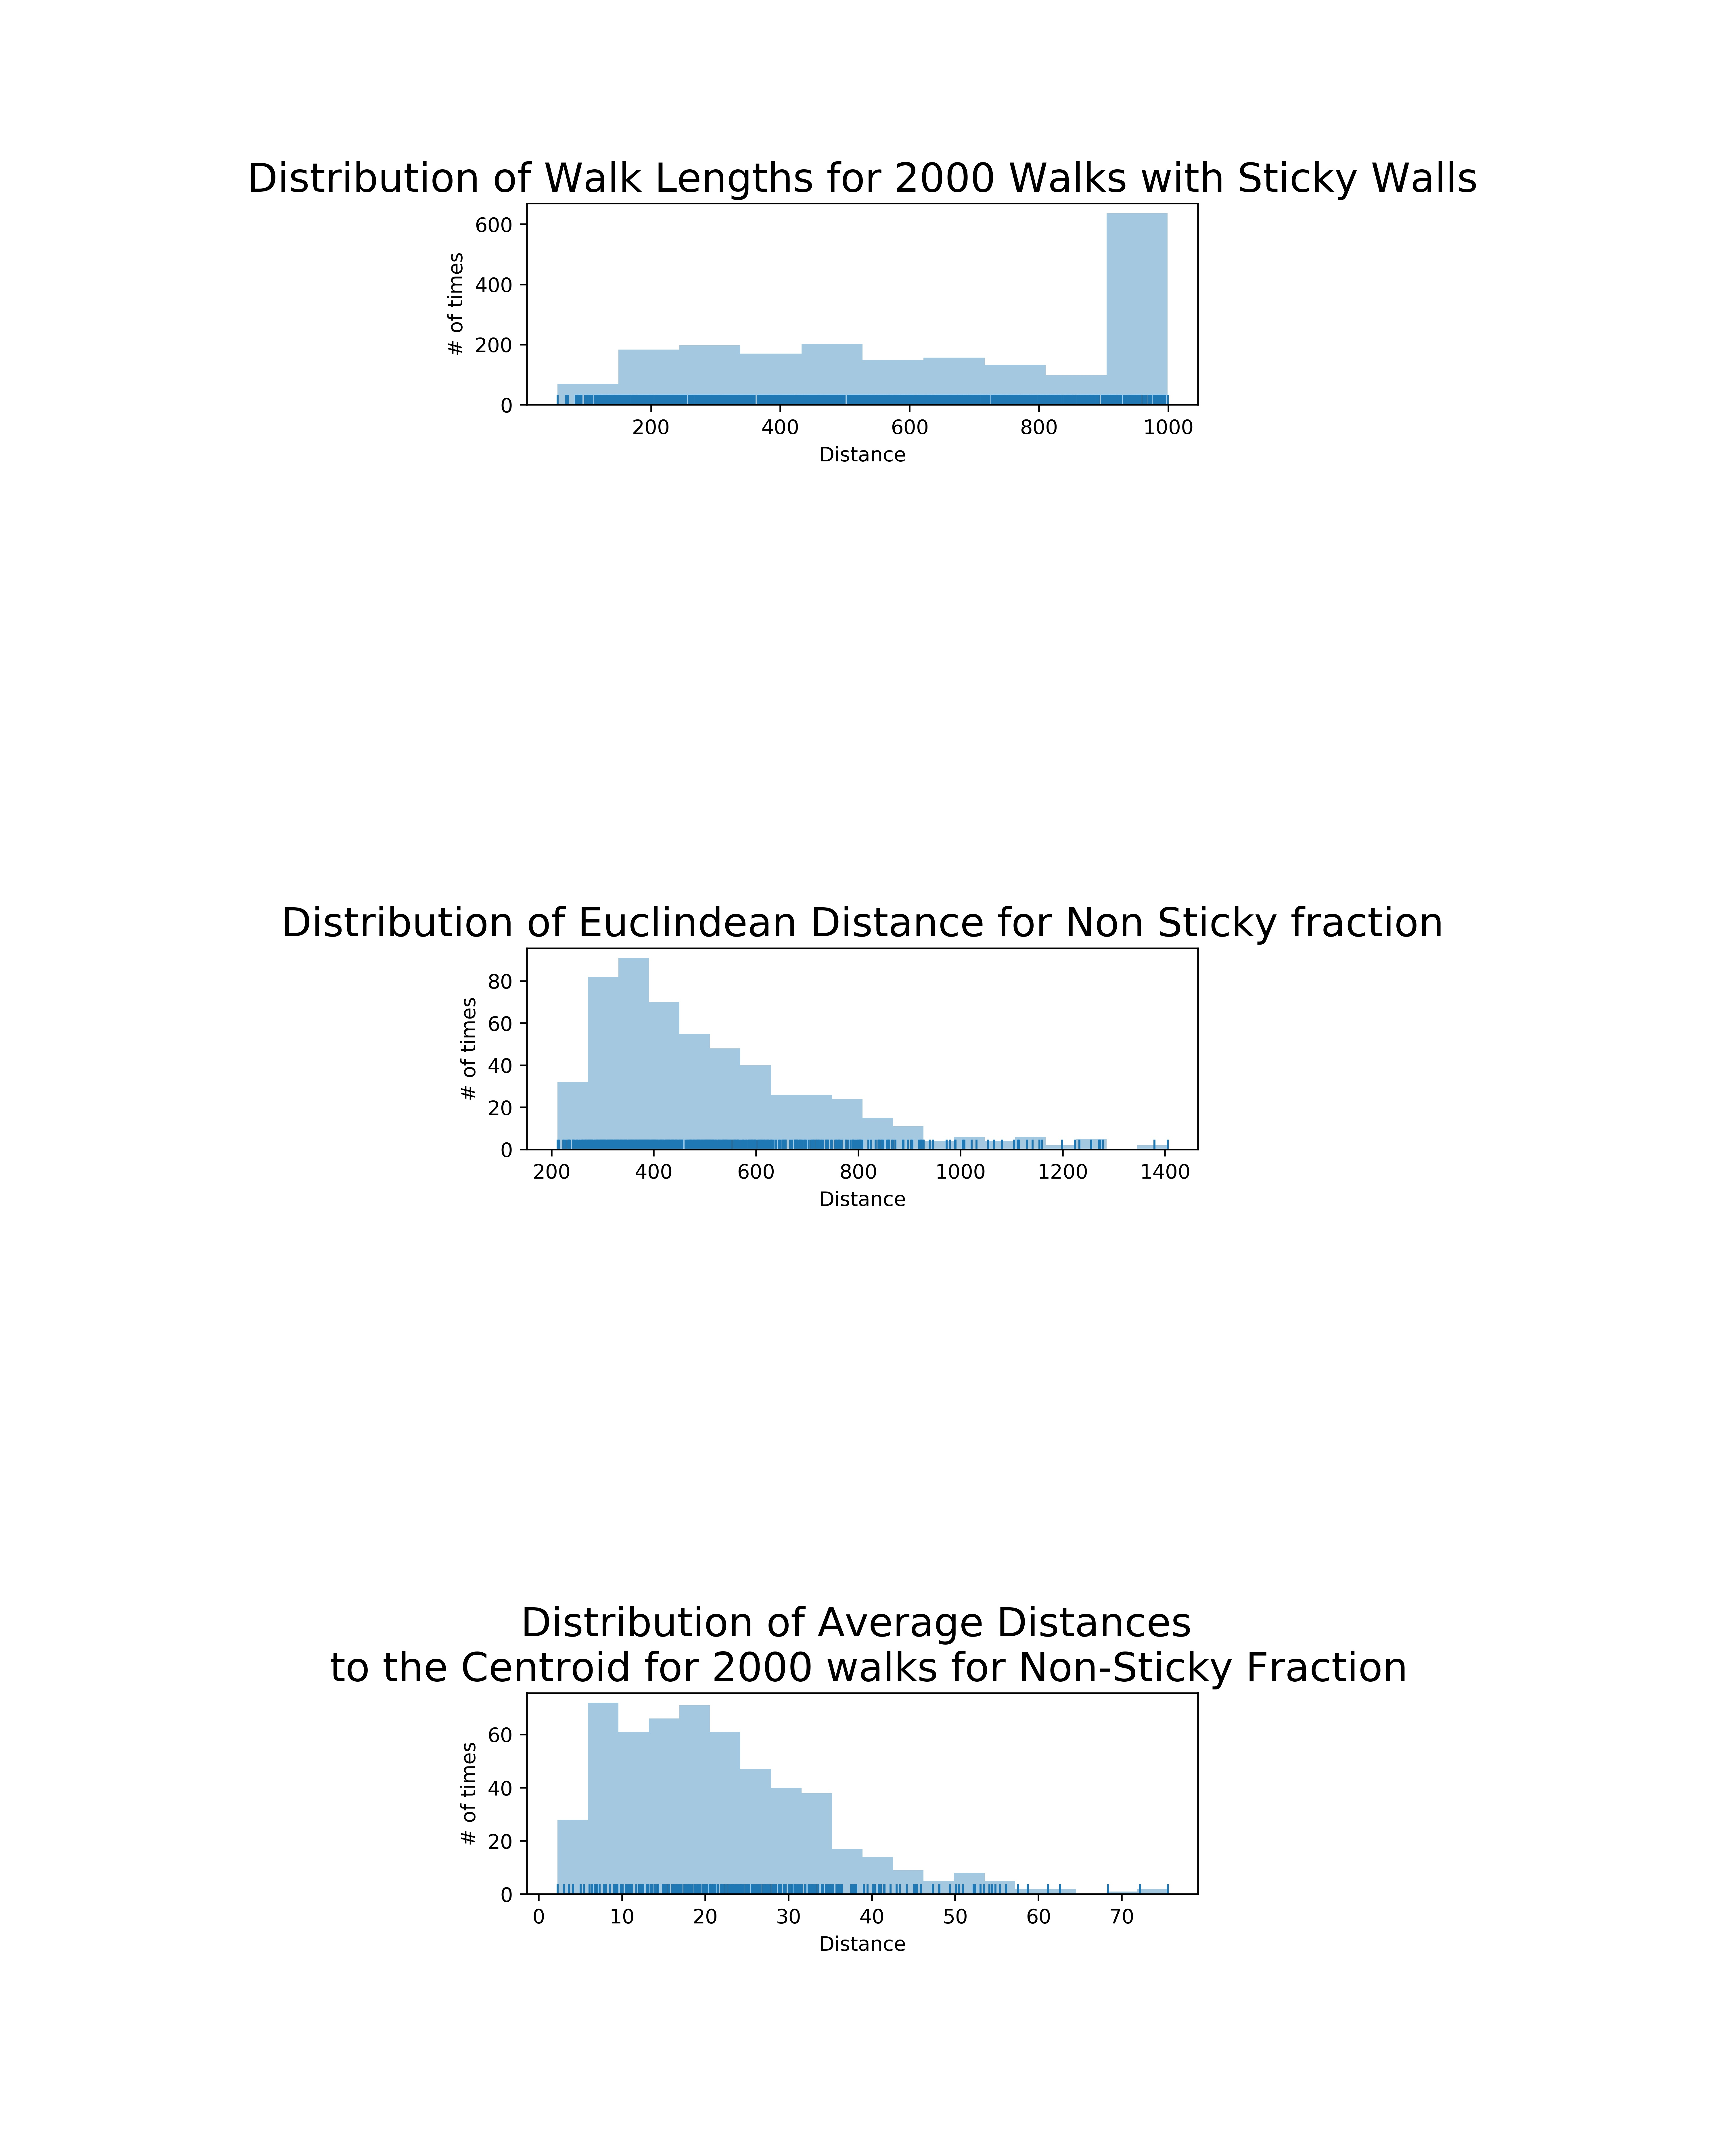

This figure's Python source:
import random
import numpy as np
from question1 import RandomWalk
import seaborn as sns
import matplotlib.pyplot as plt

class RandomWalkSticky(RandomWalk):
    step = ['up', 'down', 'right', 'left']


    def __init__(self, start, Nsteps):
        super().__init__(start, Nsteps)


    def fullWalk(self):
        averageDistance = 0
        ED = 0
        for currentStep in range(1, self.Nsteps):
            if(self.nextStep(currentStep) == 0):
                break
        if currentStep == 999:
            averageDistance = self.averageEuclidianDistance()
            ED = self.EuclidianDistanceLast()
        return currentStep, averageDistance, ED


    def nextStep(self, currentStep):
        nextStep = random.choice(self.step)
        # index = random.randint(low=0,high=3)
        # nextStep = self.step[index]
        previousX, previousY = self.positions[currentStep-1,]
        if nextStep == 'up':
            newX, newY = previousX, previousY + 1
        if nextStep == 'down':
            newX, newY = previousX, previousY - 1
        if nextStep == 'right':
            newX, newY = previousX + 1, previousY
        if nextStep == 'left':
            newX, newY = previousX - 1, previousY
        self.positions[currentStep,] = (newX, newY)
        if newY == 20 or newY == -20:
            return 0
        else:
            return 1


if __name__ == "__main__":
    # walker  = RandomWalkSticky((0,0), 1000)
    # walker.fullWalk()
    nWalks = 2000
    nPoints = 1000 #nsteps = npoints -1
    distributionLength = np.zeros(nWalks)

    distributionLastPoint = np.zeros(nWalks)
    distributionAverageDist = np.zeros(nWalks)

    for i in range(nWalks):
        walker = RandomWalkSticky((0, 0), nPoints)
        distributionLength[i], distributionLastPoint[i], distributionAverageDist[i] = walker.fullWalk()


    f, axes = plt.subplots(3, 1)
    sns.distplot(distributionLength, kde=False, rug=True, ax=axes[0]);
    sns.distplot(distributionLastPoint[distributionLastPoint != 0], bins=20, kde=False, rug=True, ax=axes[1]);
    sns.distplot(distributionAverageDist[distributionAverageDist != 0], bins=20, kde=False, rug=True, ax=axes[2]);
    axes[0].set_title('Distribution of Walk Lengths for 2000 Walks with Sticky Walls', fontsize=20)
    axes[1].set_title('Distribution of Euclindean Distance for Non Sticky fraction', fontsize=20)
    axes[2].set_title('Distribution of Average Distances \n to the Centroid for 2000 walks for Non-Sticky Fraction', fontsize=20)
    axes[0].set(xlabel='Distance', ylabel='# of times')
    axes[1].set(xlabel='Distance', ylabel='# of times')
    axes[2].set(xlabel='Distance', ylabel='# of times')

    f.set_size_inches(12, 15)
    plt.tight_layout()
    plt.savefig('question2a.jpg', dpi=500)
    plt.show()

    # Check fraction above 1000
    distributionLengthFraction = distributionLength
    distributionLengthFraction[distributionLengthFraction<999] = 0
    distributionLengthFraction[distributionLengthFraction==999] = 1
    print('Fraction of non sticky: ', np.sum(distributionLengthFraction)/2000)
    print('average from centroid:', walker.averageEuclidianDistance(walker.centroid()))